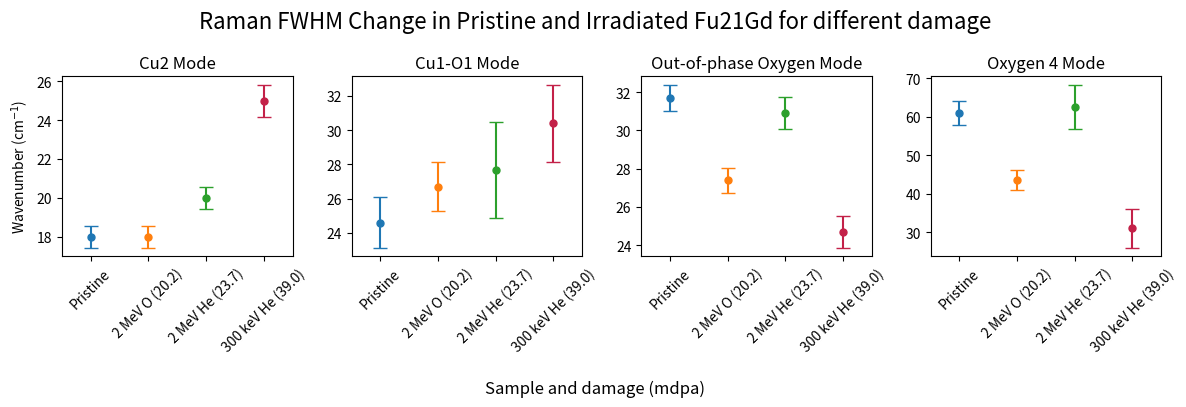

This chart was generated by the following Python code:
import pandas as pd
import numpy as np
import matplotlib.pyplot as plt

Cu_colors = ['#1f77b4', '#ff7f0e', '#2ca02c', '#c32148']
Cu1_O1_colors = ['#1f77b4', '#ff7f0e', '#2ca02c', '#c32148']
Out_of_phase_colors = ['#1f77b4', '#ff7f0e', '#2ca02c', '#c32148']
O4_colors = ['#1f77b4', '#ff7f0e', '#2ca02c', '#c32148']

################ Peak Centres for Fu21Y_area #################
# x_labels = ["Pristine", "2 MeV O (20.2)", "300 keV He (39.0)"]
# lim = [0.5, 3.5]

# Cu_vals = [139.7, 137.0, 135.4]
# Cu_errors = [0.575, 0.575, 0.575]

# Cu1_O1_vals = [228.5, 222.0, 224.0]
# Cu1_O1_errors = [0.575, 0.636, 0.635]

# Out_of_phase_vals = [331.0, 327.4, 325.5]
# Out_of_phase_errors = [0.575, 0.575, 0.575]

# O4_vals = [480.5, 469.6, 460.9]
# O4_errors = [0.742, 1.091, 1.149]

################ FWHM for Fu21Y_area #################
# x_labels = ["Pristine", "2 MeV O (20.2)", "300 keV He (39.0)"]
# lim = [0.5, 3.5]

# Cu_vals = [21.5, 32.54, 24.4]
# Cu_errors = [0.575, 0.575, 0.575]

# Cu1_O1_vals = [24.7, 36.0, 41.5]
# Cu1_O1_errors = [2.302, 2.297, 2.038]

# Out_of_phase_vals = [26.0, 20.4, 24.49]
# Out_of_phase_errors = [0.925, 0.596, 0.575]

# O4_vals = [68.1, 65.9, 48.9]
# O4_errors = [3.452, 3.609, 3.614]

################ Peak Centre for Fu21Gd_area #################
# x_labels = ["Pristine", "2 MeV O (20.2)",  "2 MeV He (23.7)", "300 keV He (39.0)"]
# lim = [0.5, 4.5]

# Cu_vals = [137.8, 135, 134.8, 133.8]
# Cu_errors = [0.575, 0.575, 0.575, 0.575]

# Cu1_O1_vals = [225.4, 218.1, 219.9, 218.2]
# Cu1_O1_errors = [0.575, 0.575, 0.748, 0.617]

# Out_of_phase_vals = [322.6, 316.4, 316.5, 318.0]
# Out_of_phase_errors = [0.575, 0.575, 0.575, 0.575]

# O4_vals = [480, 457, 466.8, 464]
# O4_errors = [0.840, 0.695, 1.317, 1.502]

################ FWHM for Fu21Gd_area #################
x_labels = ["Pristine", "2 MeV O (20.2)",  "2 MeV He (23.7)", "300 keV He (39.0)"]
lim = [0.5, 4.5]

Cu_vals = [18, 18, 20, 25]
Cu_errors = [0.575, 0.575, 0.575, 0.828]

Cu1_O1_vals = [24.6, 26.7, 27.7, 30.4]
Cu1_O1_errors = [1.477, 1.427, 2.801, 2.270]

Out_of_phase_vals = [31.7, 27.4, 30.9, 24.7]
Out_of_phase_errors = [0.694, 0.647, 0.824, 0.839]

O4_vals = [61, 43.6, 62.6, 31]
O4_errors = [3.173, 2.64, 5.786, 5.09]


fig, axs = plt.subplots(1, 4, figsize=(12, 4))  # Create a 2x1 grid of subplots

# First subplot
for i in range(len(Cu_vals)):
    axs[0].errorbar(i + 1, Cu_vals[i], yerr=Cu_errors[i], fmt='o', capsize=5, markersize=5, color=Cu_colors[i], label='Cu')
axs[0].set_xticks(range(1, len(x_labels) + 1))
axs[0].set_xticklabels(x_labels, rotation=45)
axs[0].set_ylabel('Wavenumber (cm$^{-1}$)')
axs[0].set_title('Cu2 Mode')
axs[0].set_xlim(lim[0], lim[1])

# Second subplot
for i in range(len(Cu1_O1_vals)):
    axs[1].errorbar(i + 1, Cu1_O1_vals[i], yerr=Cu1_O1_errors[i], fmt='o', capsize=5, markersize=5, color=Cu1_O1_colors[i], label='Cu1_O1')
axs[1].set_xticks(range(1, len(x_labels) + 1))
axs[1].set_xticklabels(x_labels, rotation=45)
axs[1].set_title('Cu1-O1 Mode')
axs[1].set_xlim(lim[0], lim[1])

# Third subplot
for i in range(len(Out_of_phase_vals)):
    axs[2].errorbar(i + 1, Out_of_phase_vals[i], yerr=Out_of_phase_errors[i], fmt='o', capsize=5, markersize=5, color=Out_of_phase_colors[i], label='Out_of_phase')
axs[2].set_xticks(range(1, len(x_labels) + 1))
axs[2].set_xticklabels(x_labels, rotation=45)
axs[2].set_title('Out-of-phase Oxygen Mode')
axs[2].set_xlim(lim[0], lim[1])

for i in range(len(O4_vals)):
    axs[3].errorbar(i + 1, O4_vals[i], yerr=O4_errors[i], fmt='o', capsize=5, markersize=5, color=O4_colors[i], label='O4')
axs[3].set_xticks(range(1, len(x_labels) + 1))
axs[3].set_xticklabels(x_labels, rotation=45)
axs[3].set_title('Oxygen 4 Mode')
axs[3].set_xlim(lim[0], lim[1])

# 
fig.suptitle('Raman FWHM Change in Pristine and Irradiated Fu21Gd for different damage', fontsize=16, y=0.98)
fig.supxlabel('Sample and damage (mdpa)', fontsize=12)
# fig.ytitle()
# handles, labels = axs[0].get_legend_handles_labels()
# fig.legend(handles, labels, loc='upper right')
plt.tight_layout()
plt.show()

